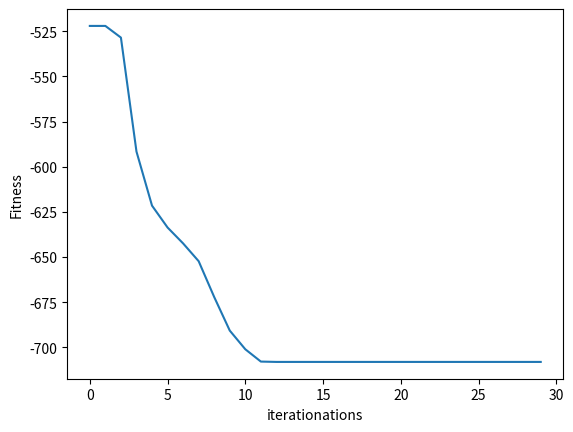

Here is the Python script that generated this plot:
import numpy as np
import matplotlib.pyplot as plt
from typing import Union, Literal


class Particle:
    """
    A particle is a single solution in the search space of the optimization problem.
    Each particle has a position and a velocity which are updated in each iteration
    of the algorithm. The position of the particle is updated based on the velocity
    and the velocity is updated based on the position of the particle.

    Parameters
    ----------
    particle_dimension : np.uint16
        The number of dimensions of the particle
    min_value : np.float64
        The minimum value of the particle
    max_value : np.float64
        The maximum value of the particle
    dtype : np.dtype, optional
        The data type of the particle, by default np.float64
    limit_search_space : Literal[True, False], optional
        Whether to limit the search space or not, by default False

    Attributes
    ----------
    x : np.ndarray
        The position of the particle
    v : np.ndarray
        The velocity of the particle
    pbest : np.ndarray
        The best position of the particle
    fitness : np.float64
        The fitness of the particle

    Methods
    -------
    update_velocity(gbest, self_confidence_c1, swarm_confidence_c2, inertia_weight_w)
        Update the velocity of the particle based on the global best position
    update_position()
        Update the position of the particle based on the velocity
    evaluate(fitness_function)
        Evaluate the fitness of the particle based on the fitness function
    """

    def __init__(
        self,
        particle_dimension: np.uint16,
        min_value: np.float64,
        max_value: np.float64,
        dtype: np.dtype = np.float64,
        limit_search_space: Literal[True, False] = False,
    ):
        self.particle_dimension = particle_dimension
        self.min_value = min_value
        self.max_value = max_value
        self.dtype = dtype
        self.limit_search_space = limit_search_space
        self.x = (
            np.random.rand(particle_dimension) * (max_value - min_value) + min_value
        ).astype(dtype)
        self.v = np.random.rand(particle_dimension)
        self.pbest = self.x.copy()
        self.fitness = 0

    def update_velocity(
        self, gbest, self_confidence_c1, swarm_confidence_c2, inertia_weight_w
    ):
        self.v = (
            inertia_weight_w * self.v
            + self_confidence_c1 * np.random.rand() * (self.pbest - self.x)
            + swarm_confidence_c2 * np.random.rand() * (gbest - self.x)
        )

    def update_position(self):
        if self.limit_search_space:
            self.x = np.clip(self.x + self.v, self.min_value, self.max_value).astype(
                self.dtype
            )
        else:
            self.x = (self.x + self.v).astype(self.dtype)

    def evaluate(self, fitness_function: callable):
        self.fitness = fitness_function(self.x)


class PSO:
    """
    In computational science, particle swarm optimization is a
    computational method that optimizes a problem by iteratively trying
    to improve a candidate solution with regard to a given measure of quality.
[redacted]
    intended for simulating social behaviour, as a stylized representation
    of the movement of organisms in a bird flock or fish school.

    Parameters
    ----------
    paticle_size : np.uint16
        The number of particles in the swarm
    particle_dimension : np.uint16
        The number of dimensions of the particle
    min_value : np.float64
        The minimum value of the particle
    max_value : np.float64
        The maximum value of the particle
    fitness_function : callable
        The fitness function to be optimized
    self_confidence_c1 : np.float64, optional
        The self-confidence parameter, by default 0.5
    swarm_confidence_c2 : np.float64, optional
        The swarm-confidence parameter, by default 0.5
    inertia_weight_w : np.float64, optional
        The inertia weight parameter, by default 0.4
    iterations : np.uint16, optional
        The number of iterations, by default 100
    minimize : Literal[True, False], optional
        Whether to minimize or maximize the fitness function, by default True
    dtype : np.dtype, optional
        The data type of the particle, by default np.float64
    verbose : Literal[True, False], optional
        Whether to print the best fitness value for each iteration, by default False
    """

    def __init__(
        self,
        paticle_size: np.uint16,
        particle_dimension: np.uint16,
        min_value: np.float64,
        max_value: np.float64,
        fitness_function: callable,
        self_confidence_c1: np.float64 = 0.5,
        swarm_confidence_c2: np.float64 = 0.5,
        inertia_weight_w: np.float64 = 0.4,
        iterations: np.uint16 = 100,
        minimize: Literal[True, False] = True,
        dtype: np.dtype = np.float64,
        limit_search_space: Literal[True, False] = True,
        verbose: Literal[True, False] = False,
    ):

        # Initialize the parameters
        self.paticle_size = paticle_size
        self.particle_dimension = particle_dimension
        self.min_value = min_value
        self.max_value = max_value
        self.self_confidence_c1 = self_confidence_c1
        self.swarm_confidence_c2 = swarm_confidence_c2
        self.inertia_weight_w = inertia_weight_w
        self.iterations = iterations
        self.minimize = minimize
        self.fitness_function = fitness_function
        self.dtype = dtype
        self.limit_search_space = limit_search_space
        self.verbose = verbose

        # Initialize the particles using the Particle class and list comprehension
        # particles = []
        # for particle in range(paticle_size)
        #    particles.append(Particle(particle_dimension, min_value,
        #                              max_value, dtype, limit_search_space)
        #                     )
        # self.particles = particles
        self.particles = [
            Particle(
                particle_dimension,
                min_value,
                max_value,
                dtype,
                limit_search_space,
            )
            for _ in range(paticle_size)
        ]

        # Initialize the global best position and fitness value
        # gbeest is first particle position and fitness is 0 for convenience
        self.gbest = self.particles[0].x.copy()
        self.gbest_fitness = 0

        # Initialize the best fitness and position for each iteration
        self.best_fitness = np.zeros(iterations)
        self.best_position = np.zeros((iterations, particle_dimension))

    def optimize(self) -> tuple[np.ndarray, np.ndarray]:
        """
        Optimize the fitness function using the PSO algorithm

        Returns
        -------
        best_fitness : np.ndarray
            The best fitness value for each iteration
        best_position : np.ndarray
            The best position for each iteration
        """

        # Iterate over the number of iterations
        for iteration in range(self.iterations):
            if self.verbose:
                print(f"Iteration: {iteration}, Best Fitness: {self.gbest_fitness}")
            # Iterate over the particles in the swarm
            for particle in self.particles:
                # 1. Update the velocity of the particle
                particle.update_velocity(
                    self.gbest,
                    self.self_confidence_c1,
                    self.swarm_confidence_c2,
                    self.inertia_weight_w,
                )

                # 2. Update the position of the particle
                particle.update_position()

                # 3. Evaluate the fitness of the particle
                particle.evaluate(self.fitness_function)

                # 4. Update the personal best and global best
                self.gbest_fitness = self.fitness_function(self.gbest)
                if self.minimize:
                    # if the fitness function is to be minimized
                    # then the fitness value should be less than the global best fitness
                    if particle.fitness < self.fitness_function(particle.pbest):
                        particle.pbest = particle.x.copy()
                    if particle.fitness < self.gbest_fitness:
                        self.gbest = particle.x.copy()
                else:
                    # if the fitness function is to be maximized
                    # then the fitness value should be greater than the global best fitness
                    if particle.fitness > self.fitness_function(particle.pbest):
                        particle.pbest = particle.x.copy()
                    if particle.fitness > self.gbest_fitness:
                        self.gbest = particle.x.copy()

            # Set the best fitness and position for each iteration (for history)
            self.best_fitness[iteration] = self.gbest_fitness
            self.best_position[iteration] = self.gbest

        return self.best_fitness, self.best_position

    def clean_memory(self):
        del self.particles
        del self.gbest
        del self.best_fitness
        del self.best_position

    def plot_fitness(self):
        plt.plot(self.best_fitness)
        plt.xlabel("iterationations")
        plt.ylabel("Fitness")
        plt.show()


if __name__ == "__main__":
    np.random.seed(42)

    def my_fun(x):
        x1, x2 = x[0], x[1]
        # return x1**2 - x1 * x2 + x2**2 + 2 * x1 + 4 * x2 + 3
        return -1 * (x1**2 - x1 * x2 + x2**2 + 2 * x1 + 4 * x2 + 3)

    pso = PSO(
        paticle_size=10,
        particle_dimension=2,
        min_value=-15,
        max_value=15,
        self_confidence_c1=0.45,
        swarm_confidence_c2=0.55,
        inertia_weight_w=0.4,
        iterations=30,
        fitness_function=my_fun,
    )
    best_fitness, best_position = pso.optimize()
    print(best_fitness[-1])
    print(best_position[-1])
    pso.plot_fitness()
    pso.clean_memory()
